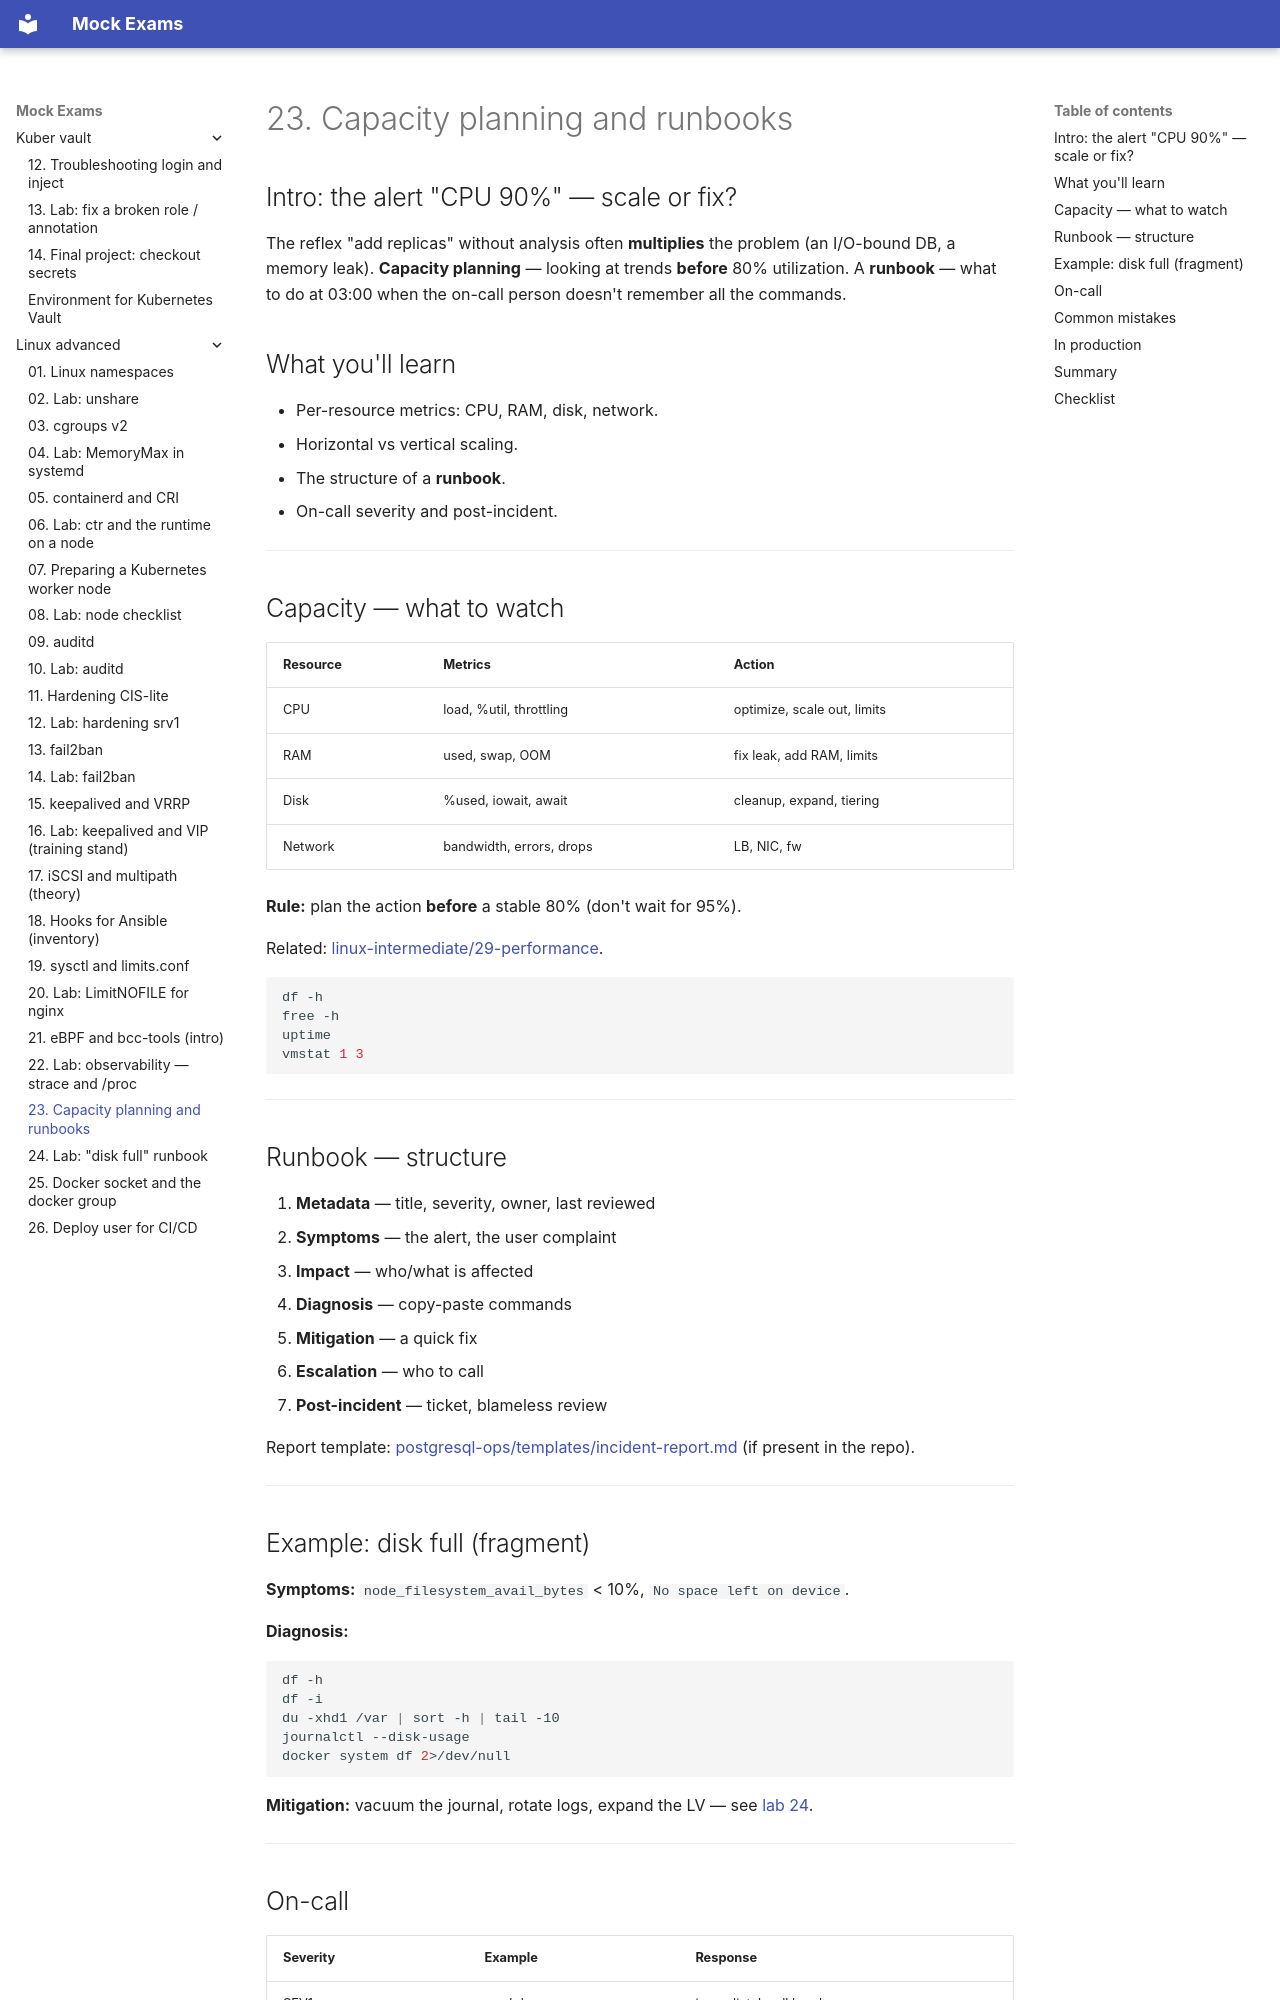

repository: FedorArbuzov/mock-exams · page: linux-advanced/23-capacity-runbooks/index.html · generator: mkdocs

# 23. Capacity planning and runbooks

## Intro: the alert "CPU 90%" — scale or fix?

The reflex "add replicas" without analysis often **multiplies** the problem (an I/O-bound DB, a memory leak). **Capacity planning** — looking at trends **before** 80% utilization. A **runbook** — what to do at 03:00 when the on-call person doesn't remember all the commands.

## What you'll learn

- Per-resource metrics: CPU, RAM, disk, network.
- Horizontal vs vertical scaling.
- The structure of a **runbook**.
- On-call severity and post-incident.

---

## Capacity — what to watch

| Resource | Metrics | Action |
|--------|---------|----------|
| CPU | load, %util, throttling | optimize, scale out, limits |
| RAM | used, swap, OOM | fix leak, add RAM, limits |
| Disk | %used, iowait, await | cleanup, expand, tiering |
| Network | bandwidth, errors, drops | LB, NIC, fw |

**Rule:** plan the action **before** a stable 80% (don't wait for 95%).

Related: [linux-intermediate/29-performance](../linux-intermediate/29-performance.md).

```bash
df -h
free -h
uptime
vmstat 1 3
```

---

## Runbook — structure

1. **Metadata** — title, severity, owner, last reviewed
2. **Symptoms** — the alert, the user complaint
3. **Impact** — who/what is affected
4. **Diagnosis** — copy-paste commands
5. **Mitigation** — a quick fix
6. **Escalation** — who to call
7. **Post-incident** — ticket, blameless review

Report template: [postgresql-ops/templates/incident-report.md](../postgresql-ops/templates/incident-report.md) (if present in the repo).

---
